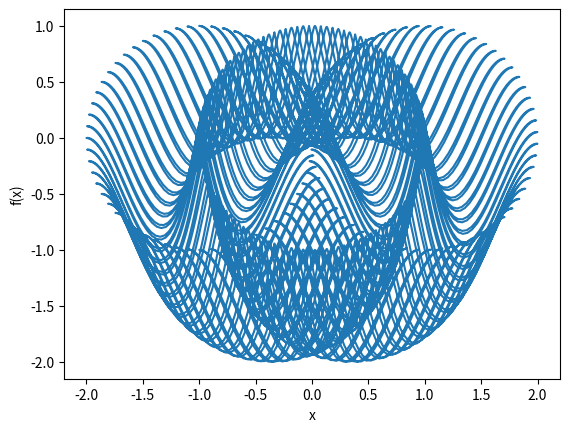
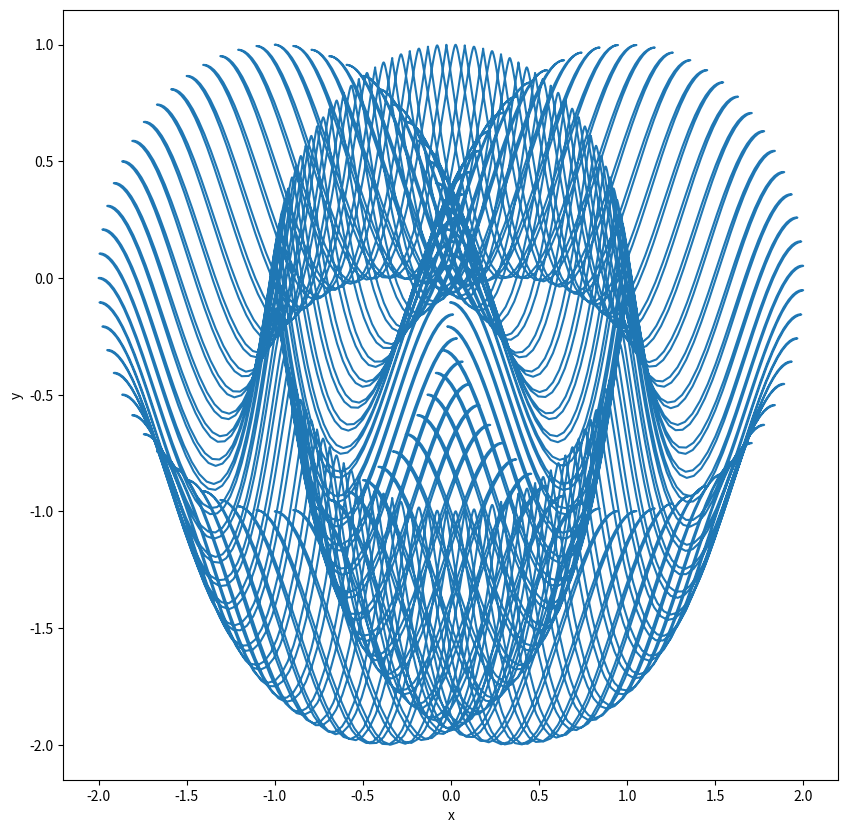

These charts were generated, in order, by the following Python code:
# -*- coding: utf-8 -*-
"""
Created on Tue Oct 10 12:10:33 2023
ADS1
[redacted]
"""
#EXERCISE 3
# import standard math library
import numpy as np

# import standard graphics library
import matplotlib.pyplot as plt

# create an array with 10000 values
t = np.linspace(0, 2*(np.pi), 10000)

# define functions
def trigon1(a, b, j):
    x1 = (np.cos(a*t) - np.cos(b*t)**j)
    return x1

def trigon2(c, d, k):
    y1 = (np.sin(c*t) - np.sin(d*t)**k)
    return y1

# compute trigon1 and trigon2
x = trigon1(1, 60, 3)
y = trigon2(1, 120, 4)

# plot functions
plt.figure()
plt.plot(x,y)

# add label
plt.xlabel('x')
plt.ylabel('f(x)')

# change shape
plt.figure(figsize = (10, 10))
plt.plot(x, y)
plt.xlabel('x')
plt.ylabel('y')
plt.show()

# save plot
plt.savefig('ADS1.png')
plt.show()